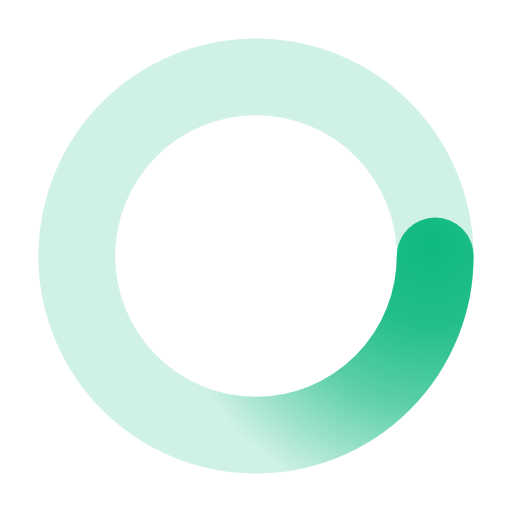
t = 0.00 s
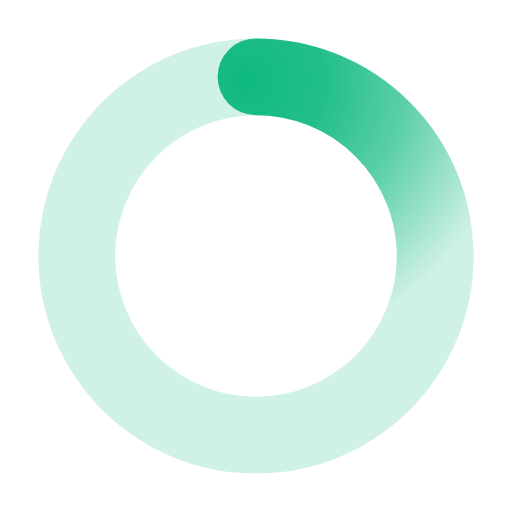
t = 0.25 s
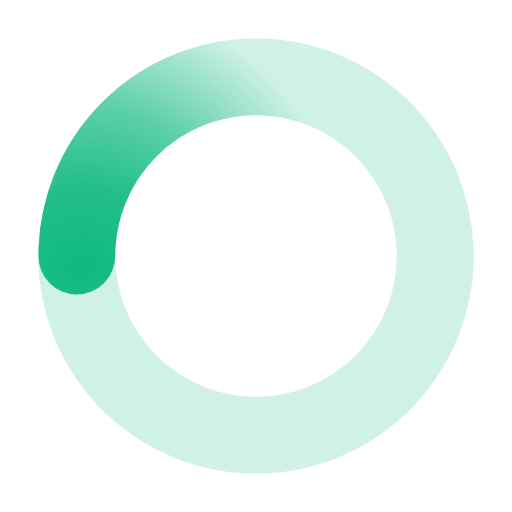
t = 0.50 s
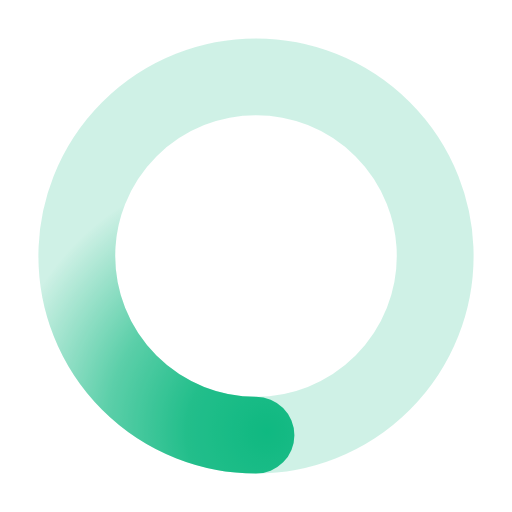
t = 0.75 s

The animated SVG that drew these frames (rendered in a browser with its animation timeline set to each time). Animation: 1 SMIL element (animateTransform=1); one cycle of 1.00 s, repeats indefinitely.

﻿<svg xmlns="http://www.w3.org/2000/svg" viewBox="0 0 200 200" width="80" height="80"><radialGradient id="a12" cx=".66" fx=".66" cy=".3125" fy=".3125" gradientTransform="scale(1.5)"><stop offset="0" stop-color="#10B981"></stop><stop offset=".3" stop-color="#10B981" stop-opacity=".9"></stop><stop offset=".6" stop-color="#10B981" stop-opacity=".6"></stop><stop offset=".8" stop-color="#10B981" stop-opacity=".3"></stop><stop offset="1" stop-color="#10B981" stop-opacity="0"></stop></radialGradient><circle transform-origin="center" fill="none" stroke="url(#a12)" stroke-width="30" stroke-linecap="round" stroke-dasharray="200 1000" stroke-dashoffset="0" cx="100" cy="100" r="70"><animateTransform type="rotate" attributeName="transform" calcMode="spline" dur="1" values="360;0" keyTimes="0;1" keySplines="0 0 1 1" repeatCount="indefinite"></animateTransform></circle><circle transform-origin="center" fill="none" opacity=".2" stroke="#10B981" stroke-width="30" stroke-linecap="round" cx="100" cy="100" r="70"></circle></svg>